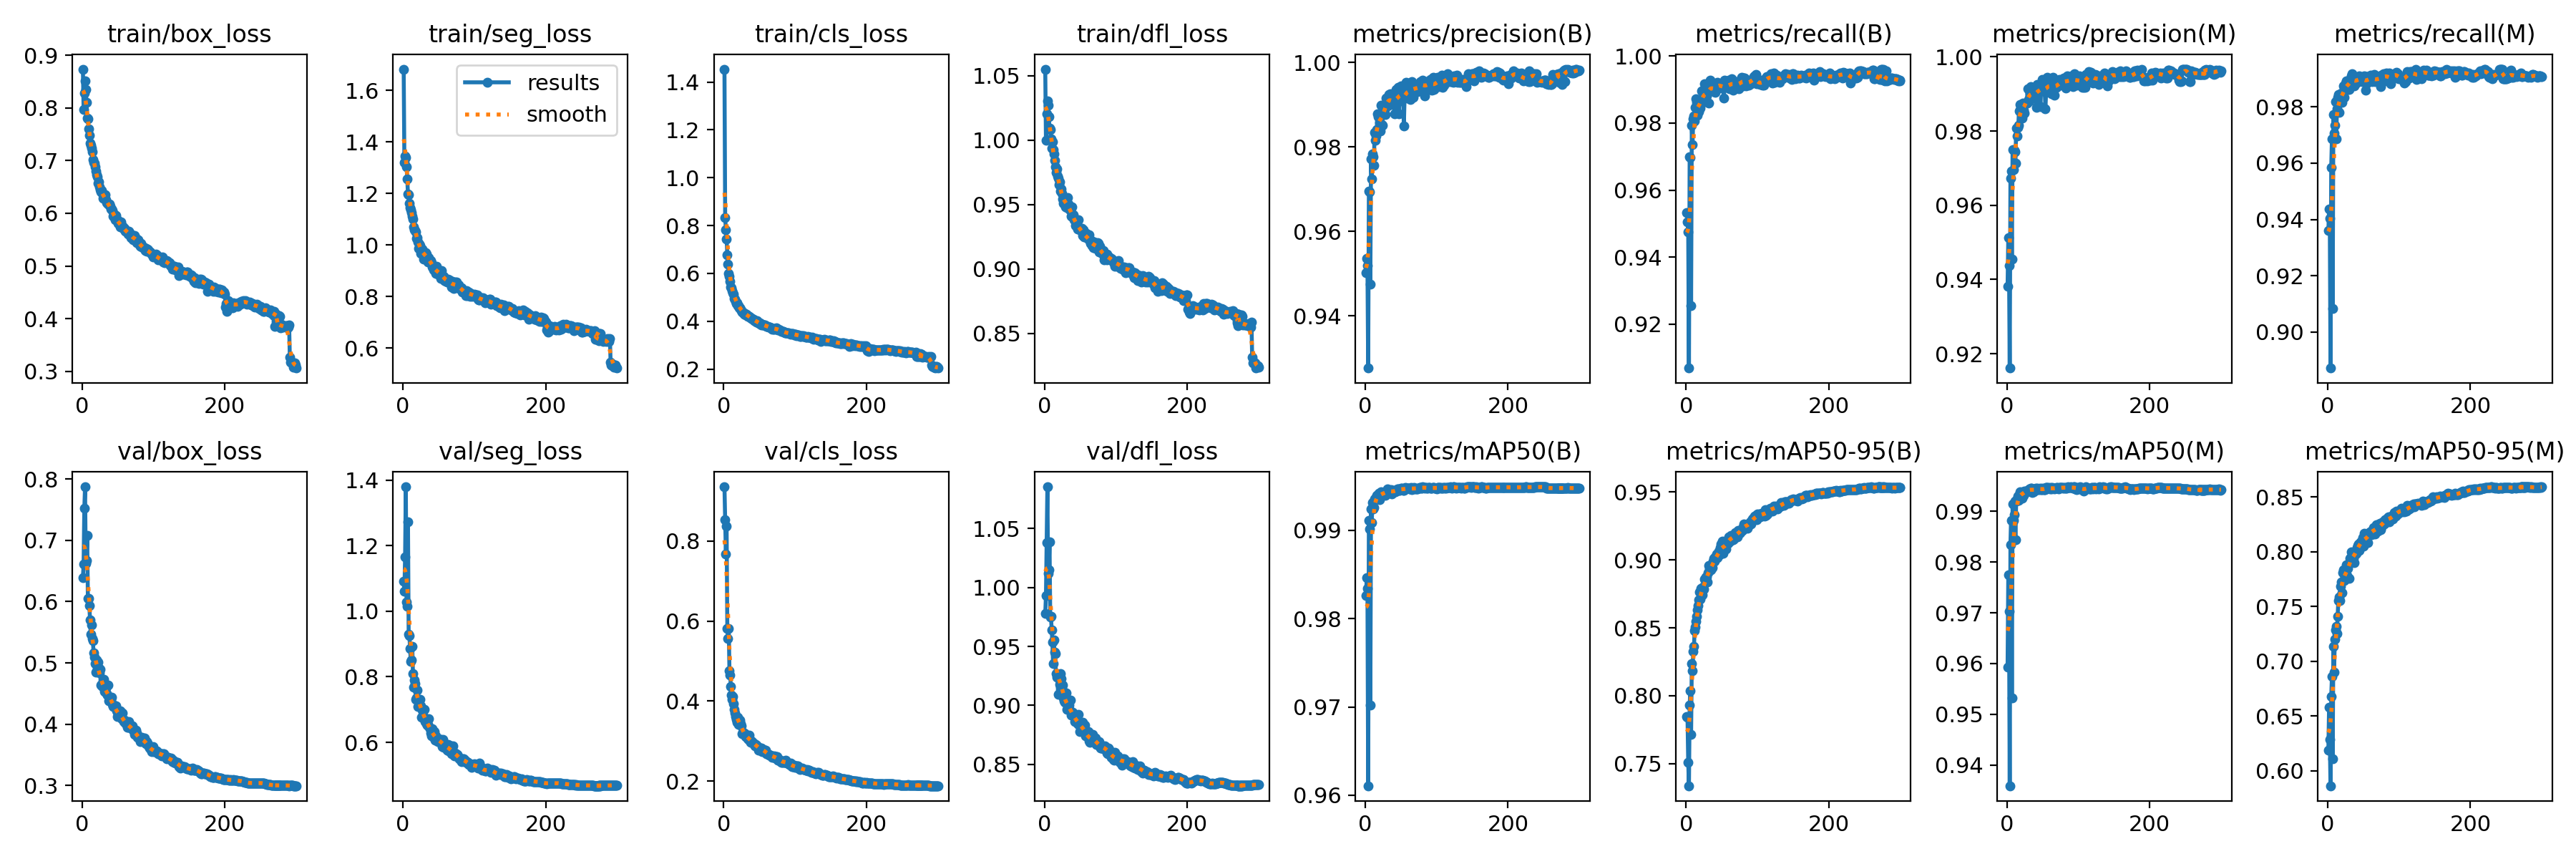

The data file committed next to this chart (first rows):
epoch, train/box_loss, train/seg_loss, train/cls_loss, train/dfl_loss, metrics/precision(B), metrics/recall(B), metrics/mAP50(B), metrics/mAP50-95(B), metrics/precision(M), metrics/recall(M), metrics/mAP50(M), metrics/mAP50-95(M), val/box_loss, val/seg_loss, val/cls_loss, val/dfl_loss, lr/pg0, lr/pg1, lr/pg2
1, 0.8738, 1.682, 1.454, 1.055, 0.9502, 0.9534, 0.9826, 0.7844, 0.9381, 0.936, 0.9593, 0.6189, 0.6385, 1.092, 0.9358, 0.9778, 0.003319, 0.003319, 0.003319
2, 0.7967, 1.32, 0.8319, 0.9997, 0.9535, 0.9505, 0.9847, 0.784, 0.9512, 0.9436, 0.9774, 0.658, 0.6606, 1.061, 0.8528, 0.9931, 0.006631, 0.006631, 0.006631
3, 0.8284, 1.346, 0.7835, 1.02, 0.952, 0.9475, 0.9834, 0.7507, 0.9438, 0.9403, 0.9702, 0.6288, 0.7522, 1.165, 0.7676, 1.038, 0.00992, 0.00992, 0.00992
4, 0.8511, 1.339, 0.7421, 1.031, 0.9276, 0.9069, 0.9611, 0.7337, 0.9161, 0.8872, 0.9359, 0.5862, 0.7872, 1.379, 0.8372, 1.085, 0.009901, 0.009901, 0.009901
5, 0.8356, 1.303, 0.6777, 1.027, 0.9695, 0.9699, 0.9911, 0.7933, 0.9673, 0.9586, 0.9835, 0.6674, 0.6627, 1.027, 0.5816, 1.012, 0.009868, 0.009868, 0.009868
6, 0.811, 1.256, 0.6392, 1.018, 0.9694, 0.9697, 0.9901, 0.8037, 0.9692, 0.9687, 0.9882, 0.6859, 0.6675, 1.014, 0.5567, 1.015, 0.009835, 0.009835, 0.009835
7, 0.7812, 1.199, 0.6006, 1.009, 0.9475, 0.9256, 0.9702, 0.7713, 0.9454, 0.9083, 0.9532, 0.6107, 0.7077, 1.272, 0.5815, 1.039, 0.009802, 0.009802, 0.009802
8, 0.7791, 1.196, 0.5878, 1.008, 0.9771, 0.9793, 0.9925, 0.8236, 0.975, 0.9772, 0.9914, 0.7136, 0.605, 0.9304, 0.4752, 0.9752, 0.009769, 0.009769, 0.009769
9, 0.7601, 1.16, 0.5655, 1.001, 0.9724, 0.9736, 0.9909, 0.8184, 0.9695, 0.9707, 0.9882, 0.6896, 0.6047, 0.9256, 0.4643, 0.9753, 0.009736, 0.009736, 0.009736
10, 0.7476, 1.144, 0.5441, 0.9939, 0.9783, 0.9813, 0.9932, 0.8326, 0.9749, 0.9734, 0.9893, 0.72, 0.5935, 0.8858, 0.4359, 0.964, 0.009703, 0.009703, 0.009703
11, 0.7338, 1.137, 0.5412, 0.9985, 0.9778, 0.9822, 0.9924, 0.8363, 0.9744, 0.9818, 0.992, 0.7285, 0.5706, 0.8459, 0.4153, 0.9539, 0.00967, 0.00967, 0.00967
12, 0.7286, 1.126, 0.527, 0.9925, 0.9757, 0.9806, 0.9926, 0.8479, 0.9713, 0.9687, 0.9843, 0.7315, 0.5472, 0.8509, 0.4041, 0.9357, 0.009637, 0.009637, 0.009637
13, 0.7235, 1.113, 0.52, 0.9891, 0.9835, 0.9847, 0.9936, 0.8504, 0.9807, 0.9792, 0.9919, 0.7253, 0.5624, 0.8923, 0.4109, 0.9553, 0.009604, 0.009604, 0.009604
14, 0.7169, 1.1, 0.5135, 0.9844, 0.9816, 0.9872, 0.9935, 0.8546, 0.9787, 0.9833, 0.9924, 0.7412, 0.5393, 0.8099, 0.3933, 0.9451, 0.009571, 0.009571, 0.009571
15, 0.7024, 1.069, 0.4965, 0.9795, 0.9826, 0.9862, 0.9938, 0.8583, 0.9809, 0.9845, 0.993, 0.7553, 0.5361, 0.7681, 0.3799, 0.9439, 0.009538, 0.009538, 0.009538
16, 0.6967, 1.06, 0.4922, 0.9748, 0.9841, 0.9823, 0.994, 0.8631, 0.9815, 0.978, 0.9921, 0.7586, 0.5166, 0.7892, 0.37, 0.9267, 0.009505, 0.009505, 0.009505
17, 0.6957, 1.056, 0.4842, 0.9775, 0.9878, 0.9864, 0.994, 0.8664, 0.9854, 0.9845, 0.9932, 0.7553, 0.5092, 0.7787, 0.3612, 0.9242, 0.009472, 0.009472, 0.009472
18, 0.6881, 1.05, 0.4746, 0.972, 0.9871, 0.9835, 0.9939, 0.8705, 0.9871, 0.9835, 0.9939, 0.7682, 0.4986, 0.7315, 0.3539, 0.9263, 0.009439, 0.009439, 0.009439
19, 0.6796, 1.026, 0.4766, 0.9703, 0.9872, 0.9858, 0.9942, 0.8762, 0.9862, 0.9848, 0.9937, 0.7722, 0.4853, 0.736, 0.3461, 0.9095, 0.009406, 0.009406, 0.009406
20, 0.6729, 1.027, 0.4664, 0.9653, 0.9858, 0.9846, 0.9935, 0.8714, 0.9861, 0.9816, 0.993, 0.7627, 0.5044, 0.7596, 0.3591, 0.926, 0.009373, 0.009373, 0.009373
21, 0.67, 1.013, 0.4647, 0.9675, 0.9837, 0.9857, 0.9938, 0.8789, 0.9834, 0.9835, 0.9926, 0.7811, 0.4911, 0.7104, 0.3414, 0.9178, 0.00934, 0.00934, 0.00934
22, 0.6574, 0.9881, 0.4574, 0.9602, 0.9899, 0.9897, 0.9944, 0.8788, 0.9875, 0.9874, 0.9939, 0.7833, 0.5018, 0.7259, 0.3482, 0.9271, 0.009307, 0.009307, 0.009307
23, 0.6598, 1.003, 0.4556, 0.962, 0.9853, 0.9872, 0.9941, 0.8742, 0.9856, 0.9833, 0.9932, 0.7737, 0.4921, 0.7133, 0.3517, 0.923, 0.009274, 0.009274, 0.009274
24, 0.6509, 0.9974, 0.449, 0.9589, 0.9851, 0.987, 0.9943, 0.8799, 0.9848, 0.9866, 0.994, 0.7766, 0.4842, 0.7304, 0.3426, 0.9142, 0.009241, 0.009241, 0.009241
25, 0.6442, 0.9668, 0.4432, 0.9544, 0.9891, 0.9896, 0.9941, 0.8783, 0.9873, 0.9883, 0.9939, 0.7754, 0.489, 0.7125, 0.3377, 0.9174, 0.009208, 0.009208, 0.009208
26, 0.6408, 0.973, 0.438, 0.9511, 0.9884, 0.9918, 0.9943, 0.8859, 0.9875, 0.9891, 0.994, 0.788, 0.4642, 0.6763, 0.3187, 0.9062, 0.009175, 0.009175, 0.009175
27, 0.6428, 0.9841, 0.4396, 0.9539, 0.9889, 0.9883, 0.9944, 0.8858, 0.9876, 0.9883, 0.994, 0.7781, 0.4649, 0.6988, 0.3226, 0.9037, 0.009142, 0.009142, 0.009142
28, 0.6376, 0.9702, 0.4344, 0.9532, 0.9877, 0.9864, 0.994, 0.8874, 0.9875, 0.9862, 0.9938, 0.7845, 0.4616, 0.6823, 0.318, 0.9029, 0.009109, 0.009109, 0.009109
29, 0.6288, 0.9437, 0.4293, 0.9481, 0.9916, 0.9881, 0.9942, 0.8877, 0.9913, 0.9876, 0.994, 0.7889, 0.4638, 0.6774, 0.3194, 0.9053, 0.009076, 0.009076, 0.009076
30, 0.6354, 0.9732, 0.433, 0.954, 0.9907, 0.9891, 0.9943, 0.8839, 0.9885, 0.9862, 0.9939, 0.7756, 0.4729, 0.7004, 0.3184, 0.9103, 0.009043, 0.009043, 0.009043
31, 0.629, 0.9531, 0.4267, 0.9478, 0.9897, 0.9912, 0.9947, 0.8905, 0.9882, 0.9897, 0.9945, 0.7941, 0.4533, 0.6646, 0.3107, 0.8966, 0.00901, 0.00901, 0.00901
32, 0.636, 0.9701, 0.4292, 0.9556, 0.9918, 0.986, 0.9945, 0.8959, 0.9903, 0.9875, 0.9944, 0.7943, 0.4563, 0.6641, 0.3115, 0.9001, 0.008977, 0.008977, 0.008977
33, 0.626, 0.9657, 0.4264, 0.9503, 0.9924, 0.9915, 0.9946, 0.8939, 0.992, 0.9911, 0.9945, 0.7995, 0.4595, 0.6573, 0.3109, 0.8974, 0.008944, 0.008944, 0.008944
34, 0.6208, 0.9506, 0.4214, 0.9464, 0.9907, 0.9927, 0.9944, 0.893, 0.9897, 0.9917, 0.9945, 0.7948, 0.4502, 0.6531, 0.3054, 0.9001, 0.008911, 0.008911, 0.008911
35, 0.6193, 0.9343, 0.4187, 0.9465, 0.9926, 0.9911, 0.9943, 0.893, 0.9905, 0.9889, 0.9938, 0.7962, 0.4474, 0.6537, 0.304, 0.8958, 0.008878, 0.008878, 0.008878
36, 0.6175, 0.9502, 0.4213, 0.9453, 0.99, 0.9901, 0.9946, 0.8944, 0.9891, 0.9909, 0.9944, 0.794, 0.4642, 0.672, 0.3148, 0.9045, 0.008845, 0.008845, 0.008845
37, 0.6167, 0.9374, 0.4167, 0.9412, 0.9909, 0.9905, 0.9942, 0.8943, 0.9901, 0.9875, 0.9938, 0.7902, 0.4388, 0.647, 0.3003, 0.8917, 0.008812, 0.008812, 0.008812
38, 0.6174, 0.9399, 0.415, 0.9479, 0.9905, 0.9905, 0.9944, 0.899, 0.9899, 0.9892, 0.9942, 0.7995, 0.4425, 0.6421, 0.2964, 0.8921, 0.008779, 0.008779, 0.008779
39, 0.6141, 0.94, 0.4116, 0.9403, 0.9905, 0.9894, 0.9943, 0.9009, 0.9891, 0.9888, 0.9942, 0.7975, 0.4421, 0.6276, 0.3008, 0.894, 0.008746, 0.008746, 0.008746
40, 0.6078, 0.9322, 0.4109, 0.9422, 0.9919, 0.9897, 0.9946, 0.8991, 0.9907, 0.9885, 0.9945, 0.7983, 0.4405, 0.6209, 0.2961, 0.8924, 0.008713, 0.008713, 0.008713
41, 0.6075, 0.9144, 0.4074, 0.9383, 0.9878, 0.9891, 0.9944, 0.9021, 0.9864, 0.9895, 0.9944, 0.8034, 0.4437, 0.6416, 0.2973, 0.8924, 0.00868, 0.00868, 0.00868
42, 0.6055, 0.9185, 0.4075, 0.9383, 0.9927, 0.9907, 0.9944, 0.9013, 0.9926, 0.9901, 0.9946, 0.8057, 0.4321, 0.6237, 0.2939, 0.8863, 0.008647, 0.008647, 0.008647
43, 0.5948, 0.9026, 0.4019, 0.9337, 0.9936, 0.991, 0.9945, 0.9041, 0.992, 0.9894, 0.9943, 0.8069, 0.4286, 0.6164, 0.2928, 0.8879, 0.008614, 0.008614, 0.008614
44, 0.5986, 0.907, 0.4022, 0.9369, 0.9904, 0.9922, 0.9946, 0.9015, 0.991, 0.9909, 0.9944, 0.8009, 0.4317, 0.633, 0.2883, 0.8881, 0.008581, 0.008581, 0.008581
45, 0.5979, 0.9122, 0.4026, 0.935, 0.9905, 0.9918, 0.9947, 0.9045, 0.991, 0.9893, 0.9943, 0.8074, 0.4295, 0.6076, 0.2911, 0.8884, 0.008548, 0.008548, 0.008548
46, 0.5875, 0.8904, 0.3966, 0.9308, 0.9941, 0.9915, 0.9947, 0.9062, 0.9926, 0.9899, 0.9945, 0.809, 0.4281, 0.6193, 0.2897, 0.8844, 0.008515, 0.008515, 0.008515
47, 0.5959, 0.9169, 0.4008, 0.9381, 0.9878, 0.9916, 0.9945, 0.9038, 0.9866, 0.9905, 0.9943, 0.8073, 0.4299, 0.6112, 0.2888, 0.8922, 0.008482, 0.008482, 0.008482
48, 0.5878, 0.8949, 0.3965, 0.9314, 0.9928, 0.9907, 0.9945, 0.9093, 0.991, 0.989, 0.9943, 0.81, 0.4219, 0.6039, 0.2846, 0.883, 0.008449, 0.008449, 0.008449
49, 0.5876, 0.8869, 0.3928, 0.9307, 0.9936, 0.9905, 0.9947, 0.9118, 0.9924, 0.9893, 0.9943, 0.813, 0.4121, 0.6033, 0.2774, 0.8778, 0.008416, 0.008416, 0.008416
50, 0.5808, 0.8918, 0.3888, 0.9303, 0.9945, 0.9909, 0.9948, 0.9088, 0.9939, 0.9901, 0.9945, 0.805, 0.4154, 0.612, 0.2796, 0.8847, 0.008383, 0.008383, 0.008383
51, 0.5821, 0.8939, 0.3928, 0.9299, 0.994, 0.992, 0.9948, 0.914, 0.9932, 0.9909, 0.9944, 0.817, 0.4165, 0.6052, 0.2776, 0.8814, 0.00835, 0.00835, 0.00835
52, 0.5839, 0.898, 0.3884, 0.9314, 0.9916, 0.9913, 0.9946, 0.9051, 0.9909, 0.9906, 0.9942, 0.8102, 0.4193, 0.6013, 0.2818, 0.8807, 0.008317, 0.008317, 0.008317
53, 0.5735, 0.8706, 0.3839, 0.9262, 0.9918, 0.9875, 0.9945, 0.9088, 0.9918, 0.9858, 0.9943, 0.8102, 0.422, 0.6083, 0.2829, 0.8855, 0.008284, 0.008284, 0.008284
54, 0.5835, 0.9019, 0.3875, 0.9307, 0.985, 0.9928, 0.9945, 0.9097, 0.986, 0.9881, 0.9943, 0.8119, 0.4113, 0.6031, 0.2741, 0.8792, 0.008251, 0.008251, 0.008251
55, 0.5768, 0.8824, 0.3847, 0.9248, 0.9915, 0.9913, 0.9948, 0.9112, 0.9904, 0.9907, 0.9947, 0.8146, 0.4092, 0.5878, 0.2782, 0.8799, 0.008218, 0.008218, 0.008218
56, 0.5757, 0.8734, 0.384, 0.9263, 0.9947, 0.9913, 0.9948, 0.9079, 0.9936, 0.9908, 0.9947, 0.808, 0.4187, 0.609, 0.2784, 0.8831, 0.008185, 0.008185, 0.008185
57, 0.5737, 0.8792, 0.3836, 0.9246, 0.9953, 0.9908, 0.9947, 0.9143, 0.9946, 0.9891, 0.9946, 0.8159, 0.4075, 0.5853, 0.2753, 0.8739, 0.008152, 0.008152, 0.008152
58, 0.5699, 0.863, 0.3843, 0.9278, 0.9941, 0.9907, 0.9948, 0.9131, 0.9926, 0.9891, 0.9946, 0.8162, 0.4044, 0.5852, 0.2732, 0.8744, 0.008119, 0.008119, 0.008119
59, 0.5719, 0.8666, 0.3817, 0.9252, 0.9917, 0.9907, 0.9948, 0.9121, 0.9913, 0.9903, 0.9946, 0.8181, 0.4068, 0.5866, 0.2765, 0.8756, 0.008086, 0.008086, 0.008086
60, 0.5665, 0.8583, 0.3785, 0.9237, 0.9928, 0.9928, 0.9948, 0.917, 0.9913, 0.9913, 0.9946, 0.8174, 0.4026, 0.5923, 0.2677, 0.8747, 0.008053, 0.008053, 0.008053
... 248 more rows
